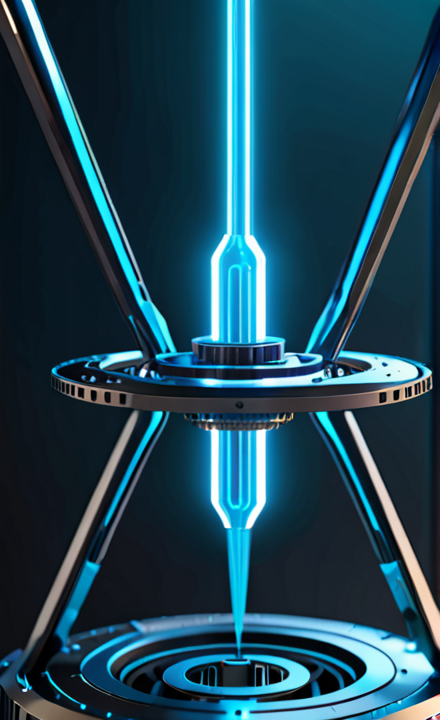
Generation parameters embedded in this image by AUTOMATIC1111 Stable Diffusion web UI or a fork of it (Forge, ...) (PNG 'parameters' text chunk):
(Azure colored:1.4), (Optical tweezers:1.6), (expressive mood:0.8), dark atmosphere, evil mood, futuristic, science-fiction, steam punk, wallpaper 4k, ultra high quality,  <lora:artilands:1.6>
Negative prompt: (human), (animal), (ugly:1.4), (morbid:1.2), (mutilated:1.2), (out of frame:0.9), (watermark:1.2), (text:2), (words), (letters:2)
Steps: 32, Sampler: DPM++ 2M Karras, CFG scale: 7, Seed: 3328764375, Size: 440x720, Model hash: 4726d3bab1, Model: dreamshaper_xl_v2, Lora hashes: "artilands: 182873e6365a", Version: v1.7.0